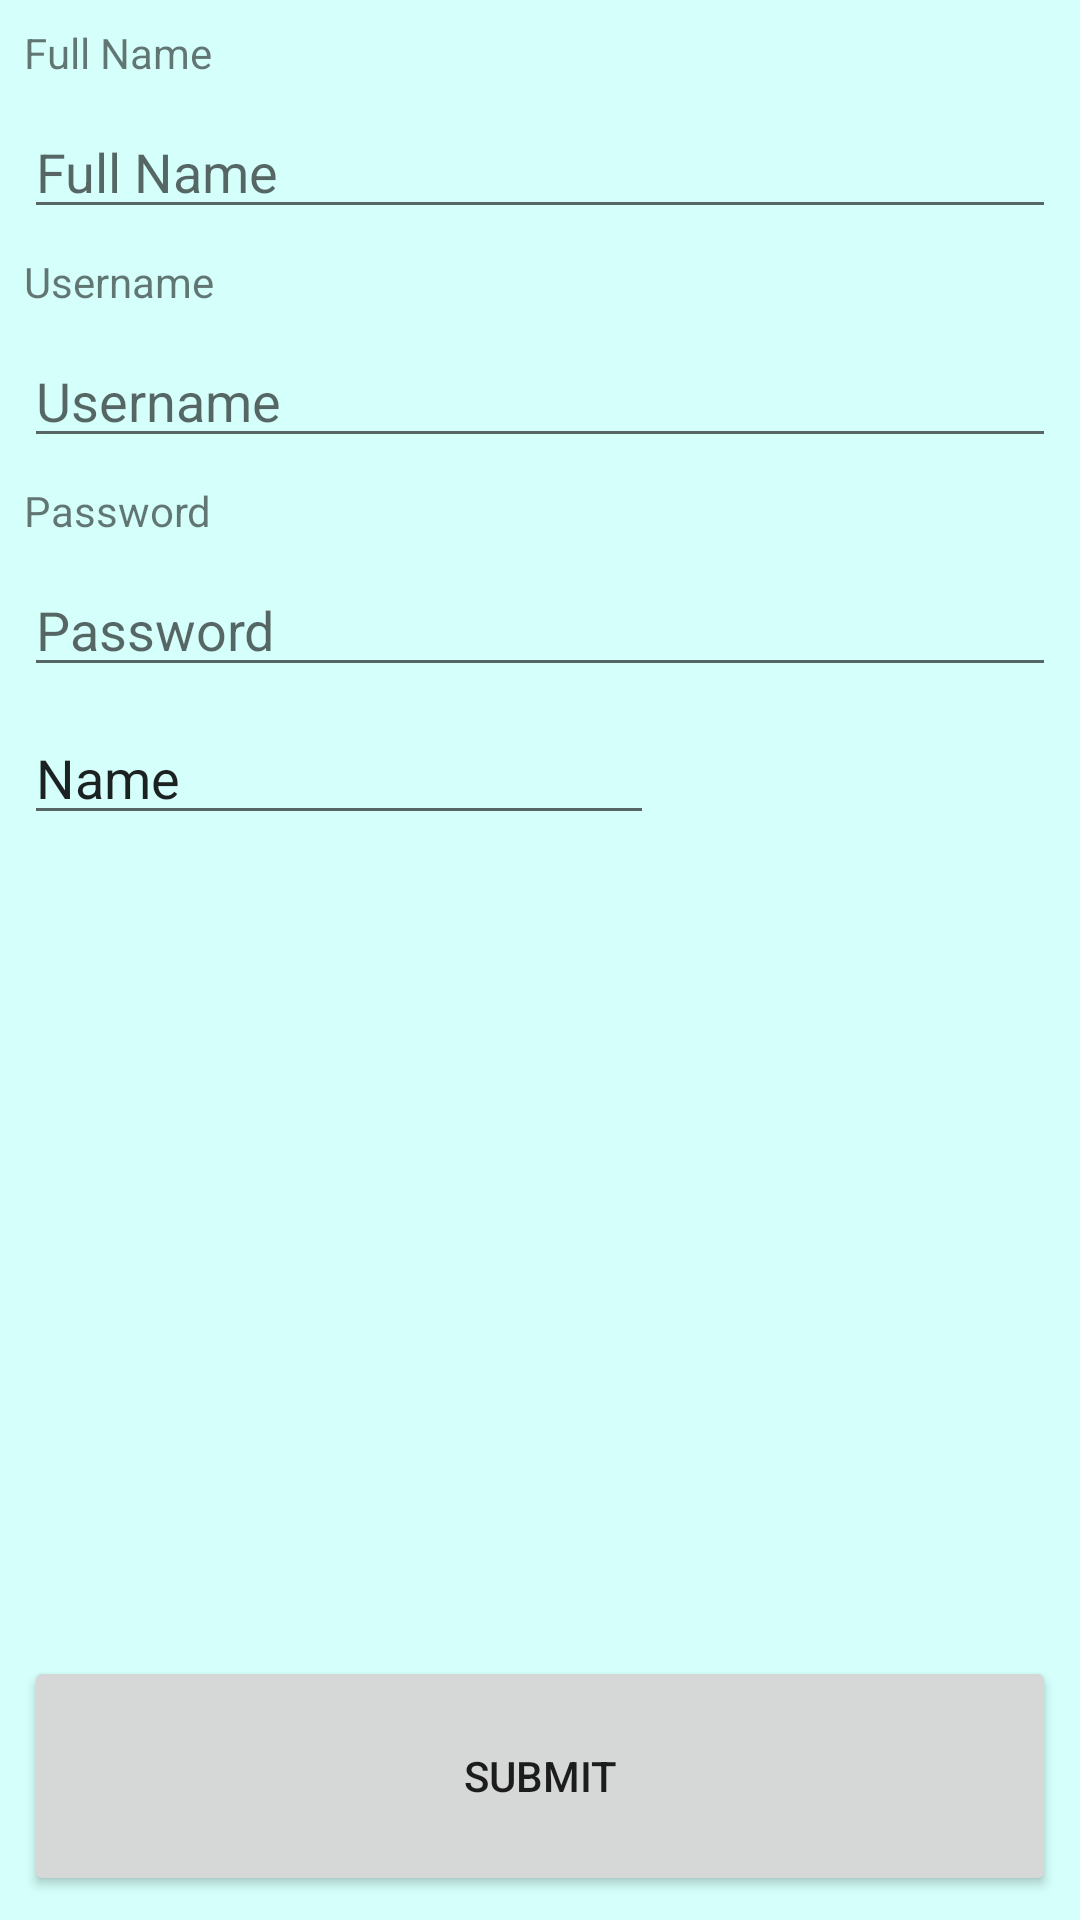

The Android layout XML behind this screen, and the referenced resources:
<!-- AndroidManifest.xml: application theme AppTheme -->
<!-- res/layout/activity_new_user.xml -->
<?xml version="1.0" encoding="utf-8"?>
<android.support.constraint.ConstraintLayout xmlns:android="http://schemas.android.com/apk/res/android"
    xmlns:app="http://schemas.android.com/apk/res-auto"
    xmlns:tools="http://schemas.android.com/tools"
    android:layout_width="match_parent"
    android:layout_height="match_parent"
    tools:context=".NewUserActivity">

    <EditText
        android:id="@+id/txtName"
        android:layout_width="0dp"
        android:layout_height="wrap_content"
        android:layout_marginEnd="8dp"
        android:layout_marginStart="8dp"
        android:layout_marginTop="8dp"
        android:ems="10"
        android:hint="Full Name"
        android:inputType="textPersonName"
        app:layout_constraintEnd_toEndOf="parent"
        app:layout_constraintHorizontal_bias="0.0"
        app:layout_constraintStart_toStartOf="parent"
        app:layout_constraintTop_toBottomOf="@+id/textView5" />

    <EditText
        android:id="@+id/txtUsername"
        android:layout_width="0dp"
        android:layout_height="wrap_content"
        android:layout_marginEnd="8dp"
        android:layout_marginStart="8dp"
        android:layout_marginTop="8dp"
        android:ems="10"
        android:hint="Username"
        android:inputType="textPersonName"
        app:layout_constraintEnd_toEndOf="parent"
        app:layout_constraintHorizontal_bias="0.0"
        app:layout_constraintStart_toStartOf="parent"
        app:layout_constraintTop_toBottomOf="@+id/textView6" />

    <EditText
        android:id="@+id/txtPassword"
        android:layout_width="0dp"
        android:layout_height="wrap_content"
        android:layout_marginEnd="8dp"
        android:layout_marginStart="8dp"
        android:layout_marginTop="8dp"
        android:ems="10"
        android:hint="Password"
        android:inputType="textPersonName"
        app:layout_constraintEnd_toEndOf="parent"
        app:layout_constraintHorizontal_bias="0.0"
        app:layout_constraintStart_toStartOf="parent"
        app:layout_constraintTop_toBottomOf="@+id/textView7" />

    <TextView
        android:id="@+id/textView5"
        android:layout_width="wrap_content"
        android:layout_height="wrap_content"
        android:layout_marginStart="8dp"
        android:layout_marginTop="8dp"
        android:text="Full Name"
        app:layout_constraintStart_toStartOf="parent"
        app:layout_constraintTop_toTopOf="parent" />

    <TextView
        android:id="@+id/textView6"
        android:layout_width="wrap_content"
        android:layout_height="wrap_content"
        android:layout_marginStart="8dp"
        android:layout_marginTop="8dp"
        android:text="Username"
        app:layout_constraintStart_toStartOf="parent"
        app:layout_constraintTop_toBottomOf="@+id/txtName" />

    <TextView
        android:id="@+id/textView7"
        android:layout_width="wrap_content"
        android:layout_height="wrap_content"
        android:layout_marginStart="8dp"
        android:layout_marginTop="8dp"
        android:text="Password"
        app:layout_constraintStart_toStartOf="parent"
        app:layout_constraintTop_toBottomOf="@+id/txtUsername" />

    <Button
        android:id="@+id/button"
        android:layout_width="0dp"
        android:layout_height="80dp"
        android:layout_marginBottom="8dp"
        android:layout_marginEnd="8dp"
        android:layout_marginStart="8dp"
        android:onClick="onClickSubmit"
        android:text="Submit"
        app:layout_constraintBottom_toBottomOf="parent"
        app:layout_constraintEnd_toEndOf="parent"
        app:layout_constraintStart_toStartOf="parent" />

    <EditText
        android:id="@+id/txtTest"
        android:layout_width="wrap_content"
        android:layout_height="wrap_content"
        android:layout_marginStart="8dp"
        android:layout_marginTop="8dp"
        android:ems="10"
        android:inputType="textPersonName"
        android:text="Name"
        app:layout_constraintStart_toStartOf="parent"
        app:layout_constraintTop_toBottomOf="@+id/txtPassword" />

</android.support.constraint.ConstraintLayout>
<!-- resources referenced by this layout -->
<resources>
  <style name="AppTheme" parent="Theme.AppCompat.Light.DarkActionBar">
          
          <item name="colorPrimary">@color/colorPrimary</item>
          <item name="colorPrimaryDark">@color/colorPrimaryDark</item>
          <item name="colorAccent">@color/colorAccent</item>
          <item name="android:windowBackground">@color/colorPlaceDetails</item>
      </style>
  <color name="colorPrimary">#3F51B5</color>
  <color name="colorPrimaryDark">#303F9F</color>
  <color name="colorAccent">#b3ffe8</color>
  <color name="colorPlaceDetails">#d4fffa</color>
</resources>
